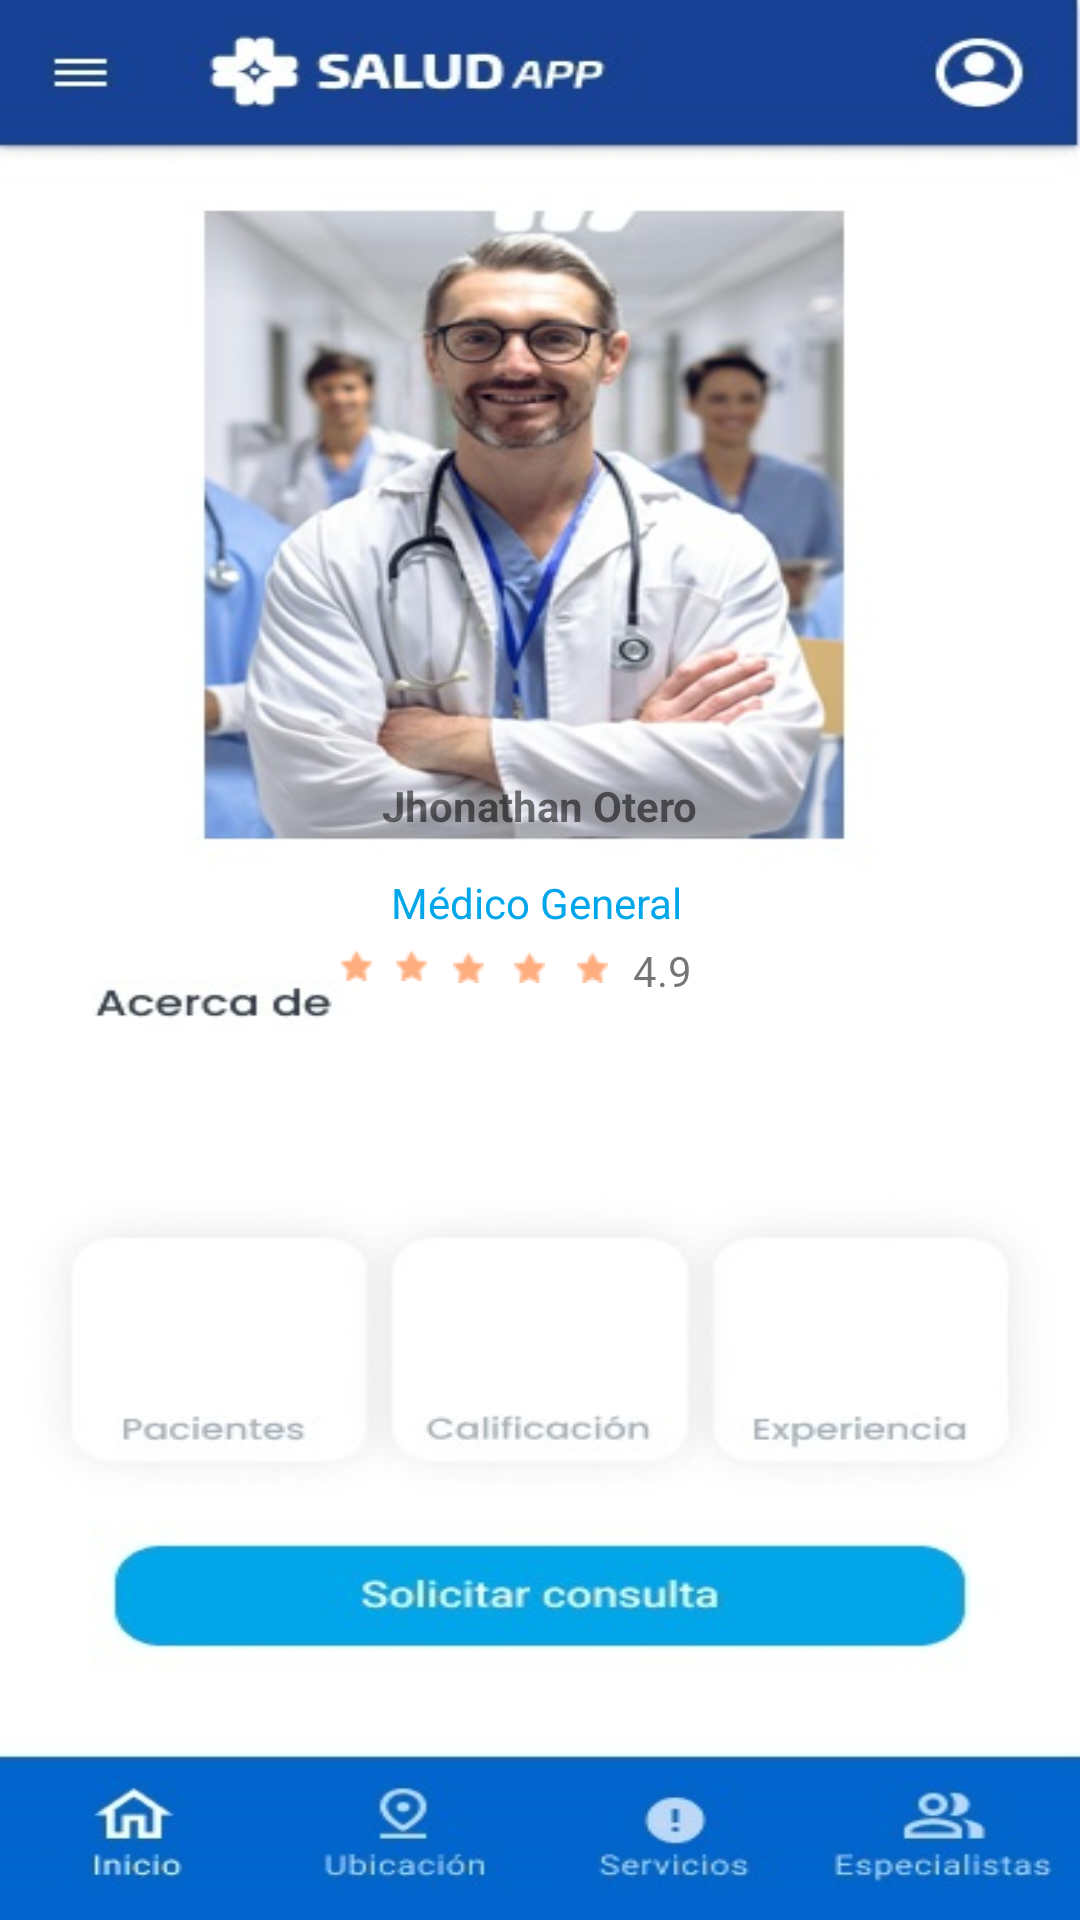

Android layout source for this screen:
<!-- AndroidManifest.xml: application theme Theme.AppCompat.Light.NoActionBar -->
<!-- res/layout/jhonathan_main.xml -->
<?xml version="1.0" encoding="utf-8"?>
<androidx.constraintlayout.widget.ConstraintLayout xmlns:android="http://schemas.android.com/apk/res/android"
    xmlns:app="http://schemas.android.com/apk/res-auto"
    xmlns:tools="http://schemas.android.com/tools"
    android:layout_width="match_parent"
    android:layout_height="match_parent">

    <ImageView
        android:id="@+id/imageView17"
        android:layout_width="match_parent"
        android:layout_height="match_parent"
        android:scaleType="fitXY"
        app:srcCompat="@drawable/medicojhonathan"
        tools:layout_editor_absoluteX="217dp"
        tools:layout_editor_absoluteY="194dp" />

    <ImageView
        android:id="@+id/imageView11"
        android:layout_width="10.95dp"
        android:layout_height="10.41dp"
        app:layout_constraintBottom_toBottomOf="parent"
        app:layout_constraintEnd_toEndOf="parent"
        app:layout_constraintHorizontal_bias="0.49"
        app:layout_constraintStart_toStartOf="parent"
        app:layout_constraintTop_toTopOf="parent"
        app:layout_constraintVertical_bias="0.504"
        app:srcCompat="@drawable/estrella" />

    <ImageView
        android:id="@+id/imageView13"
        android:layout_width="10.95dp"
        android:layout_height="10.41dp"
        app:layout_constraintBottom_toBottomOf="parent"
        app:layout_constraintEnd_toEndOf="parent"
        app:layout_constraintHorizontal_bias="0.325"
        app:layout_constraintStart_toStartOf="parent"
        app:layout_constraintTop_toTopOf="parent"
        app:layout_constraintVertical_bias="0.503"
        app:srcCompat="@drawable/estrella" />

    <TextView
        android:id="@+id/textView10"
        android:layout_width="20dp"
        android:layout_height="16dp"
        android:text="4.9"
        app:layout_constraintBottom_toBottomOf="parent"
        app:layout_constraintEnd_toEndOf="parent"
        app:layout_constraintHorizontal_bias="0.621"
        app:layout_constraintStart_toStartOf="parent"
        app:layout_constraintTop_toTopOf="parent"
        app:layout_constraintVertical_bias="0.503" />

    <ImageView
        android:id="@+id/imageView15"
        android:layout_width="10.95dp"
        android:layout_height="10.41dp"
        app:layout_constraintBottom_toBottomOf="parent"
        app:layout_constraintEnd_toEndOf="parent"
        app:layout_constraintHorizontal_bias="0.55"
        app:layout_constraintStart_toStartOf="parent"
        app:layout_constraintTop_toTopOf="parent"
        app:layout_constraintVertical_bias="0.504"
        app:srcCompat="@drawable/estrella" />

    <ImageView
        android:id="@+id/imageView14"
        android:layout_width="10.95dp"
        android:layout_height="10.41dp"
        app:layout_constraintBottom_toBottomOf="parent"
        app:layout_constraintEnd_toEndOf="parent"
        app:layout_constraintHorizontal_bias="0.432"
        app:layout_constraintStart_toStartOf="parent"
        app:layout_constraintTop_toTopOf="parent"
        app:layout_constraintVertical_bias="0.504"
        app:srcCompat="@drawable/estrella" />

    <ImageView
        android:id="@+id/imageView12"
        android:layout_width="10.95dp"
        android:layout_height="10.41dp"
        app:layout_constraintBottom_toBottomOf="parent"
        app:layout_constraintEnd_toEndOf="parent"
        app:layout_constraintHorizontal_bias="0.377"
        app:layout_constraintStart_toStartOf="parent"
        app:layout_constraintTop_toTopOf="parent"
        app:layout_constraintVertical_bias="0.503"
        app:srcCompat="@drawable/estrella" />

    <TextView
        android:id="@+id/textView11"
        android:layout_width="210dp"
        android:layout_height="26dp"
        android:text="Jhonathan Otero"
        android:textAlignment="center"
        android:textStyle="bold"
        app:layout_constraintBottom_toBottomOf="parent"
        app:layout_constraintEnd_toEndOf="parent"
        app:layout_constraintHorizontal_bias="0.497"
        app:layout_constraintStart_toStartOf="parent"
        app:layout_constraintTop_toTopOf="parent"
        app:layout_constraintVertical_bias="0.422" />

    <TextView
        android:id="@+id/textView13"
        android:layout_width="wrap_content"
        android:layout_height="wrap_content"
        android:text="Médico General"
        android:textColor="@color/whitelight"
        app:layout_constraintBottom_toBottomOf="parent"
        app:layout_constraintEnd_toEndOf="parent"
        app:layout_constraintHorizontal_bias="0.496"
        app:layout_constraintStart_toStartOf="parent"
        app:layout_constraintTop_toTopOf="parent"
        app:layout_constraintVertical_bias="0.469" />

    <Button
        android:id="@+id/btnSolConsultaDrJh"
        style="@style/Widget.AppCompat.Button.Borderless"
        android:layout_width="357dp"
        android:layout_height="64dp"
        android:text=""
        app:layout_constraintBottom_toBottomOf="parent"
        app:layout_constraintEnd_toEndOf="parent"
        app:layout_constraintStart_toStartOf="parent"
        app:layout_constraintTop_toTopOf="parent"
        app:layout_constraintVertical_bias="0.874" />

    <Button
        android:id="@+id/btnInicioDrJh"
        style="@style/Widget.AppCompat.Button.Borderless"
        android:layout_width="wrap_content"
        android:layout_height="wrap_content"
        app:layout_constraintBottom_toBottomOf="parent"
        app:layout_constraintEnd_toEndOf="parent"
        app:layout_constraintHorizontal_bias="0.037"
        app:layout_constraintStart_toStartOf="parent"
        app:layout_constraintTop_toTopOf="parent"
        app:layout_constraintVertical_bias="0.976" />

    <Button
        android:id="@+id/btnUnicacionDrJh"
        style="@style/Widget.AppCompat.Button.Borderless"
        android:layout_width="wrap_content"
        android:layout_height="wrap_content"
        app:layout_constraintBottom_toBottomOf="parent"
        app:layout_constraintEnd_toEndOf="parent"
        app:layout_constraintHorizontal_bias="0.334"
        app:layout_constraintStart_toStartOf="parent"
        app:layout_constraintTop_toTopOf="parent"
        app:layout_constraintVertical_bias="0.976" />

    <Button
        android:id="@+id/btnServicioDrJh"
        style="@style/Widget.AppCompat.Button.Borderless"
        android:layout_width="wrap_content"
        android:layout_height="wrap_content"
        app:layout_constraintBottom_toBottomOf="@+id/imageView17"
        app:layout_constraintEnd_toEndOf="parent"
        app:layout_constraintHorizontal_bias="0.64"
        app:layout_constraintStart_toStartOf="parent"
        app:layout_constraintTop_toTopOf="@+id/imageView17"
        app:layout_constraintVertical_bias="0.976" />

    <Button
        android:id="@+id/btnEspDrJh"
        style="@style/Widget.AppCompat.Button.Borderless"
        android:layout_width="wrap_content"
        android:layout_height="wrap_content"
        app:layout_constraintBottom_toBottomOf="parent"
        app:layout_constraintEnd_toEndOf="@+id/imageView17"
        app:layout_constraintHorizontal_bias="0.959"
        app:layout_constraintStart_toStartOf="@+id/imageView17"
        app:layout_constraintTop_toTopOf="parent"
        app:layout_constraintVertical_bias="0.976" />


</androidx.constraintlayout.widget.ConstraintLayout>
<!-- resources referenced by this layout -->
<resources>
  <color name="whitelight">#00A6EA</color>
  <!-- drawable estrella: png bitmap (drawable, 303 bytes) -->
  <!-- drawable medicojhonathan: jpg bitmap (drawable, 55928 bytes) -->
</resources>
